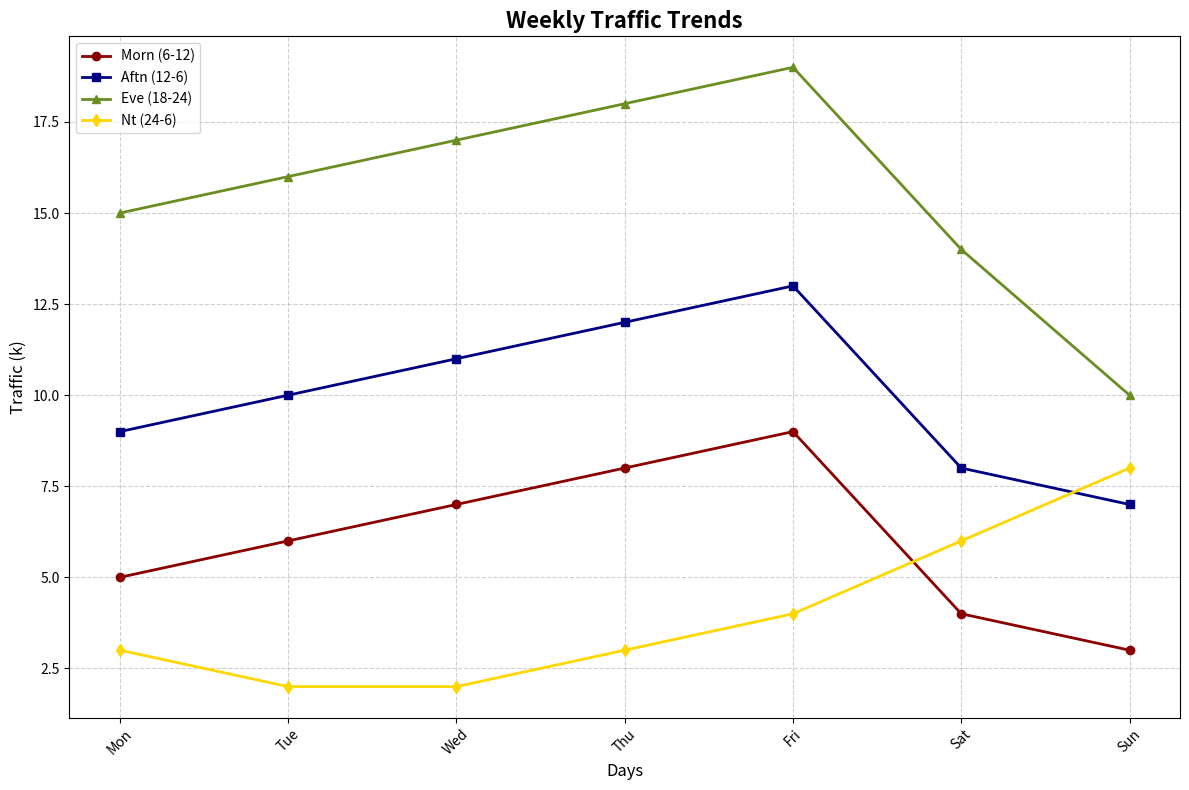

Generate this figure with matplotlib:
import numpy as np
import matplotlib.pyplot as plt

days = ['Mon', 'Tue', 'Wed', 'Thu', 'Fri', 'Sat', 'Sun']

morning_traffic = [5, 6, 7, 8, 9, 4, 3]
afternoon_traffic = [9, 10, 11, 12, 13, 8, 7]
evening_traffic = [15, 16, 17, 18, 19, 14, 10]
night_traffic = [3, 2, 2, 3, 4, 6, 8]

fig, ax = plt.subplots(figsize=(12, 8))

# Assign new colors to each dataset
ax.plot(days, morning_traffic, label="Morn (6-12)", color='darkred', marker='o', linewidth=2)
ax.plot(days, afternoon_traffic, label="Aftn (12-6)", color='navy', marker='s', linewidth=2)
ax.plot(days, evening_traffic, label="Eve (18-24)", color='olivedrab', marker='^', linewidth=2)
ax.plot(days, night_traffic, label="Nt (24-6)", color='gold', marker='d', linewidth=2)

ax.set_xlabel('Days', fontsize=12)
ax.set_ylabel('Traffic (k)', fontsize=12)
ax.set_title('Weekly Traffic Trends', fontsize=16, fontweight='bold')

ax.set_xticks(range(len(days)), days)
ax.grid(True, linestyle='--', alpha=0.6)
plt.xticks(rotation=45)
ax.legend(loc='upper left', fontsize=10)
plt.tight_layout()

plt.show()
